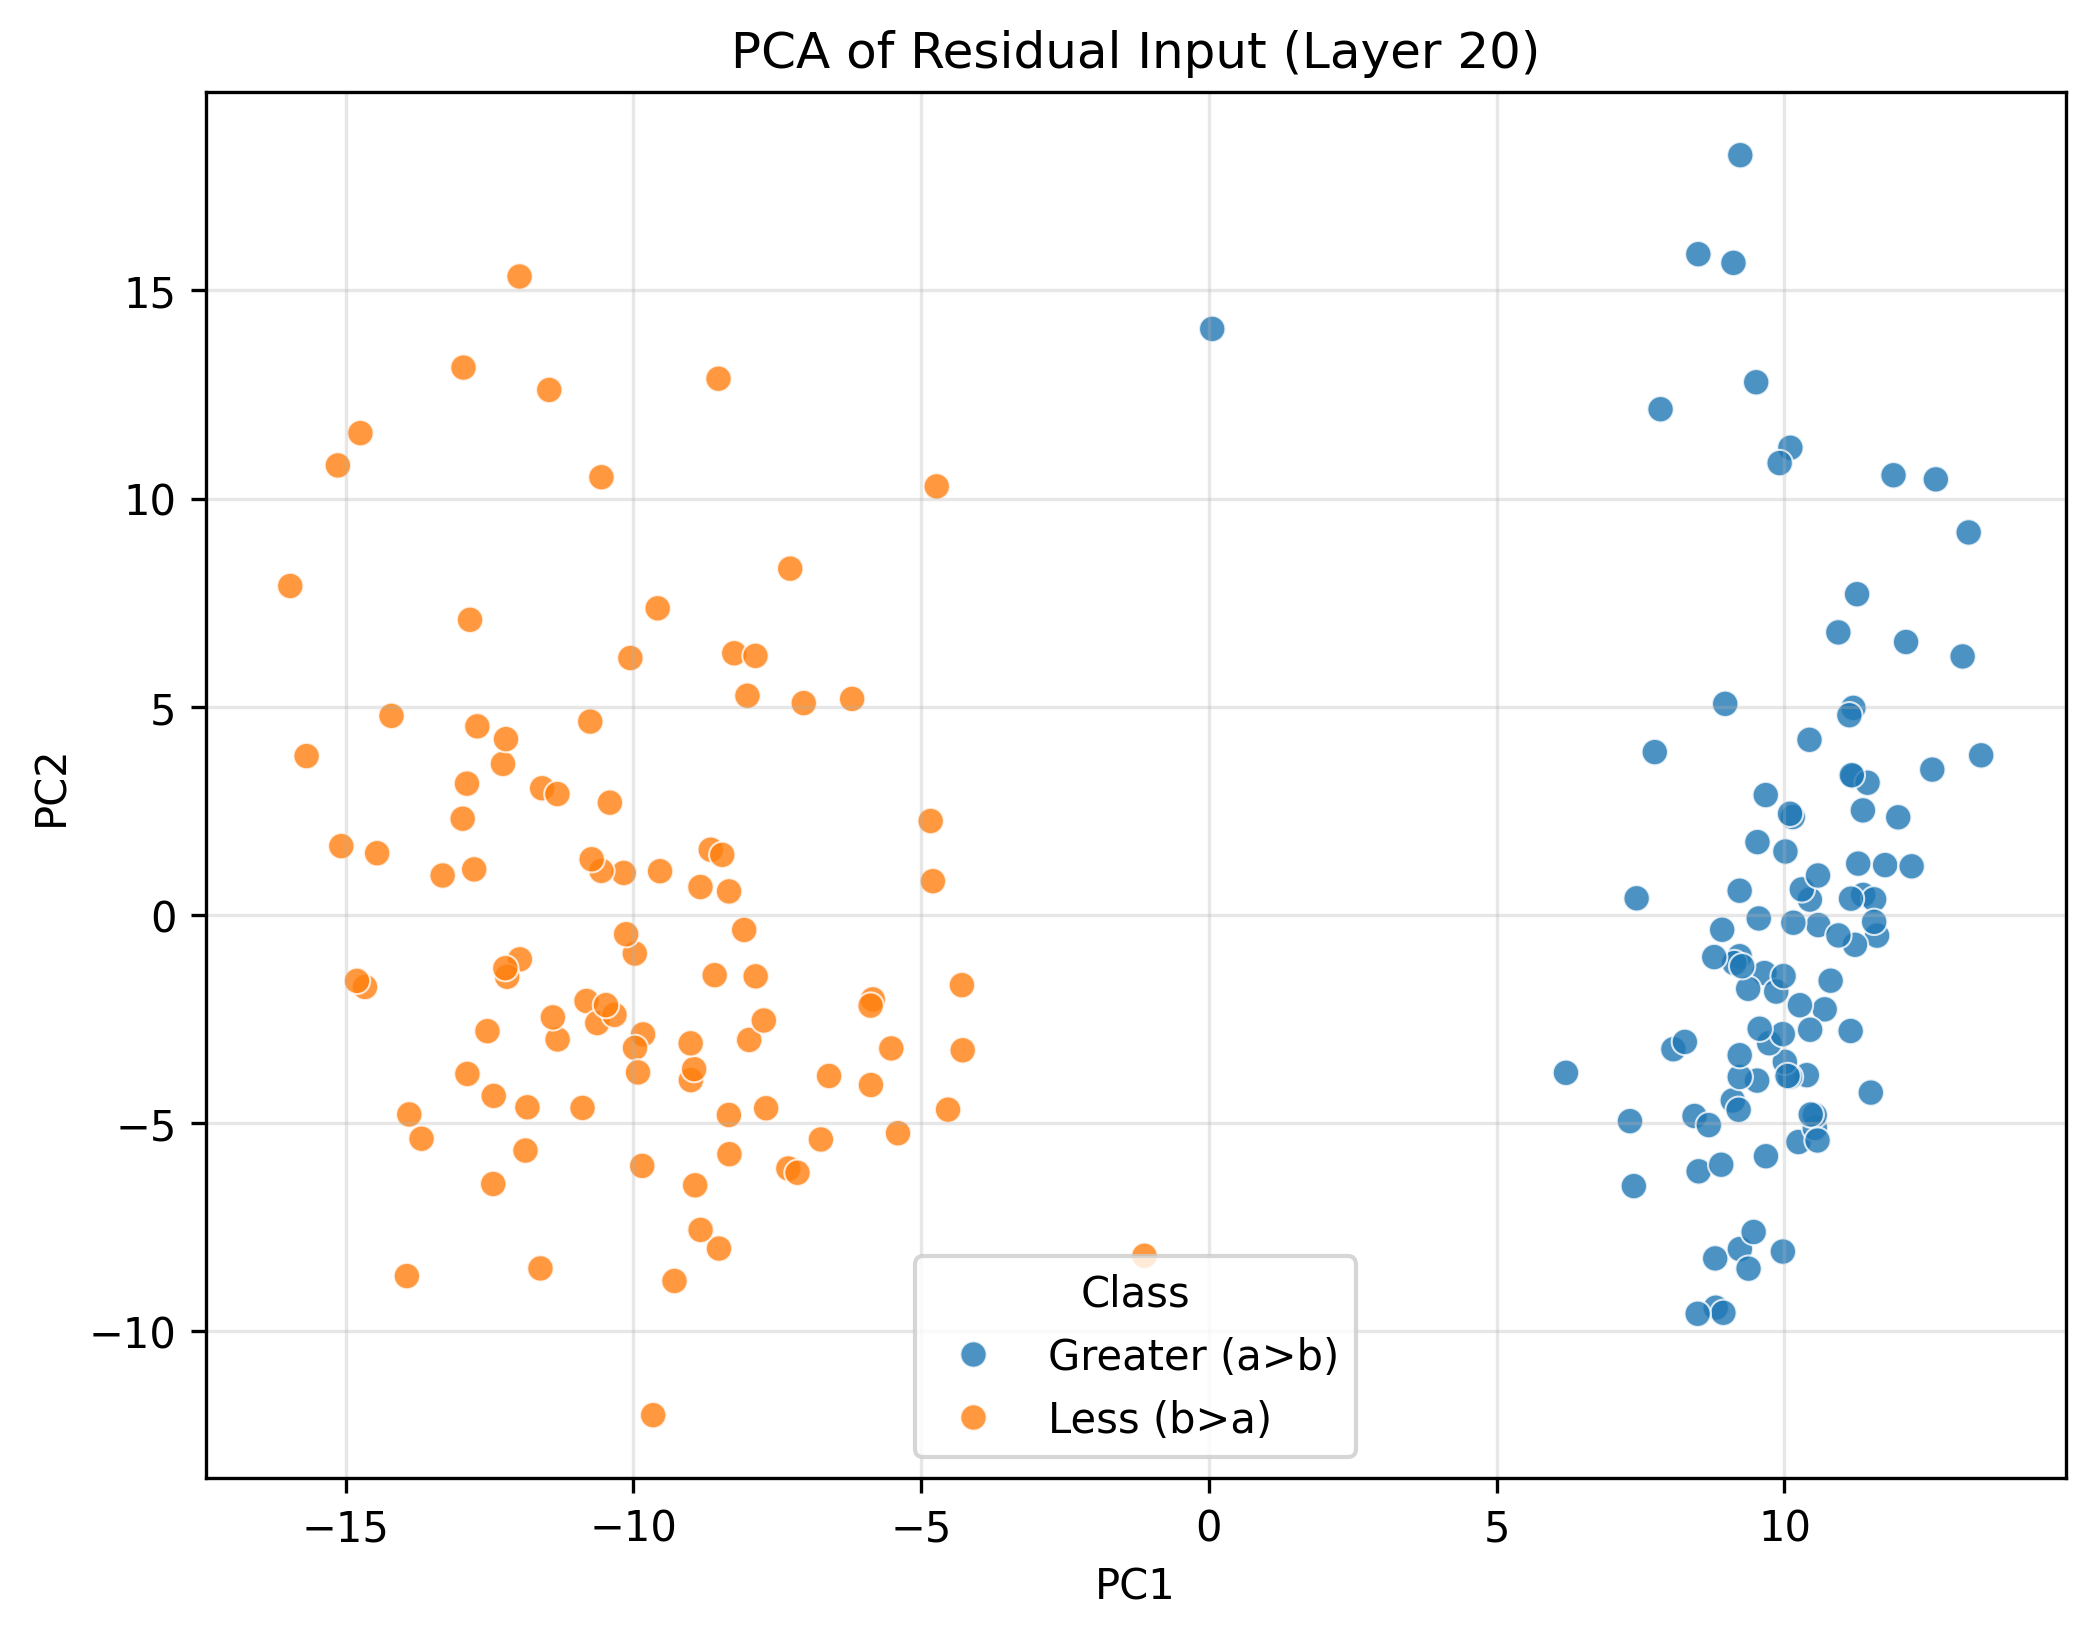

Source data for this figure (header and first rows):
PC1, PC2, Class
9.232, 18.25, Greater (a>b)
9.221, -0.9951, Greater (a>b)
11.5, -4.272, Greater (a>b)
8.503, 15.87, Greater (a>b)
11.19, 3.329, Greater (a>b)
9.652, -1.399, Greater (a>b)
8.069, -3.23, Greater (a>b)
6.203, -3.796, Greater (a>b)
11.44, 3.173, Greater (a>b)
9.525, -3.983, Greater (a>b)
11.37, 0.478, Greater (a>b)
11.75, 1.195, Greater (a>b)
10.39, -3.852, Greater (a>b)
10.09, -3.894, Greater (a>b)
11.56, 0.3719, Greater (a>b)
12.63, 10.46, Greater (a>b)
10.1, 11.22, Greater (a>b)
9.553, -0.0877, Greater (a>b)
8.437, -4.833, Greater (a>b)
11.61, -0.5005, Greater (a>b)
10.44, 0.3649, Greater (a>b)
10.8, -1.583, Greater (a>b)
9.508, 12.8, Greater (a>b)
13.42, 3.832, Greater (a>b)
10.02, 1.521, Greater (a>b)
10.24, -5.46, Greater (a>b)
10.53, -5.12, Greater (a>b)
9.856, -1.845, Greater (a>b)
11.16, 0.3877, Greater (a>b)
10.01, -3.533, Greater (a>b)
10.05, -3.872, Greater (a>b)
8.97, 5.069, Greater (a>b)
11.22, -0.7206, Greater (a>b)
7.383, -6.518, Greater (a>b)
11.89, 10.56, Greater (a>b)
11.15, -2.792, Greater (a>b)
10.59, -0.2468, Greater (a>b)
9.221, 0.5786, Greater (a>b)
11.28, 1.23, Greater (a>b)
11.98, 2.342, Greater (a>b)
8.805, -9.439, Greater (a>b)
9.674, 2.877, Greater (a>b)
8.685, -5.053, Greater (a>b)
7.847, 12.15, Greater (a>b)
10.7, -2.271, Greater (a>b)
9.128, -1.159, Greater (a>b)
8.939, -9.562, Greater (a>b)
9.102, -4.46, Greater (a>b)
13.1, 6.208, Greater (a>b)
11.2, 4.972, Greater (a>b)
9.972, -8.091, Greater (a>b)
8.917, -0.3596, Greater (a>b)
9.678, -5.8, Greater (a>b)
7.431, 0.3965, Greater (a>b)
10.53, -4.814, Greater (a>b)
9.222, -3.897, Greater (a>b)
13.2, 9.187, Greater (a>b)
8.508, -6.163, Greater (a>b)
11.26, 7.703, Greater (a>b)
12.57, 3.489, Greater (a>b)
... 140 more rows
